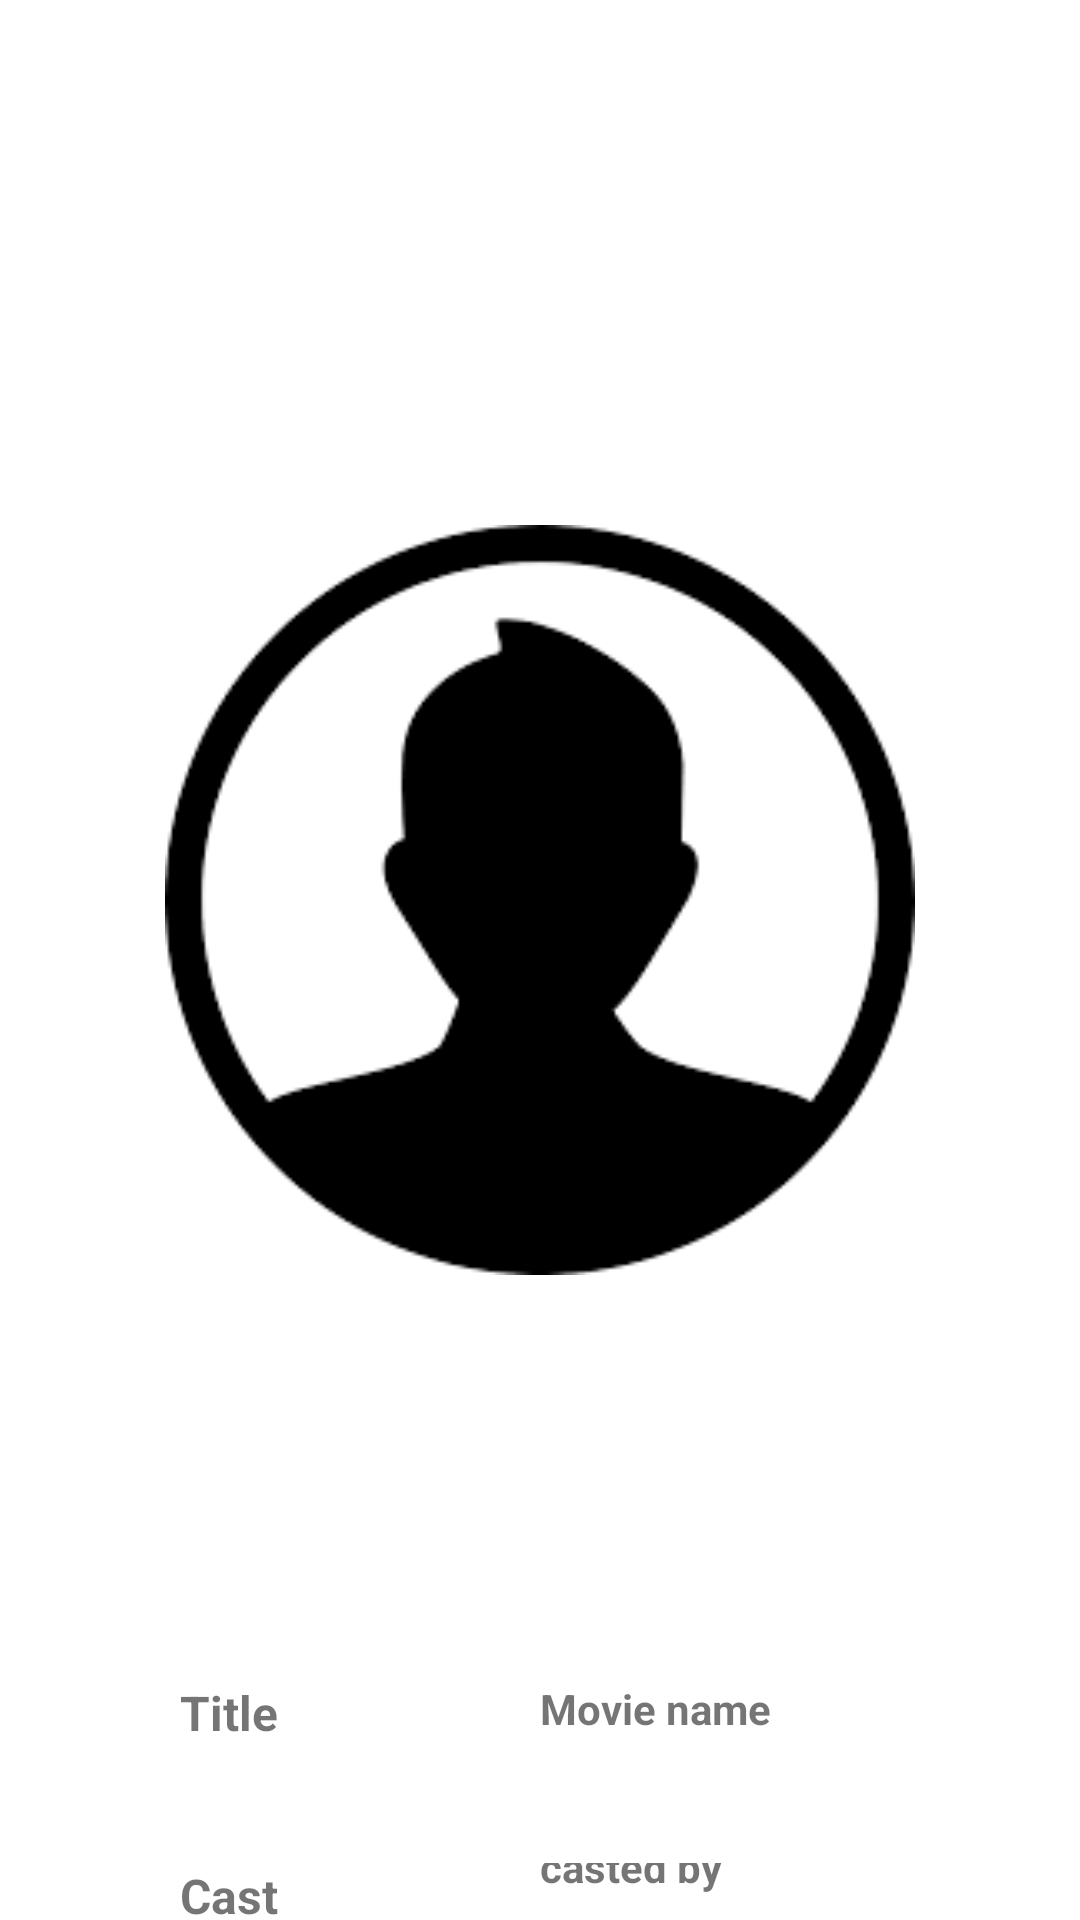

Here is an Android app screen rendered from its layout file. Give the layout XML and the strings, colors and styles it references.
<!-- AndroidManifest.xml: application theme Theme.MovieStore -->
<!-- res/layout/activity_selected_movie.xml -->
<?xml version="1.0" encoding="utf-8"?>
<RelativeLayout xmlns:android="http://schemas.android.com/apk/res/android"
    xmlns:app="http://schemas.android.com/apk/res-auto"
    xmlns:tools="http://schemas.android.com/tools"
    android:layout_width="wrap_content"
    android:layout_height="wrap_content"
    tools:context=".Selected_movie">


    <RelativeLayout
        android:layout_width="match_parent"
        android:id="@+id/profileImg"
        android:layout_marginTop="130dp"
        android:layout_height="405dp">
        <LinearLayout
            android:background="@color/cardview_light_background"
            android:layout_width="match_parent"
            android:layout_height="300dp"
            android:orientation="vertical">
            <ImageView
                android:layout_marginTop="45dp"
                android:layout_gravity="center_horizontal"
                android:layout_width="250dp"
                android:layout_height="250dp"
                android:src="@drawable/profle_top_img"/>
            <TextView
                android:layout_marginTop="10dp"
                android:layout_gravity="center_horizontal"
                android:layout_width="wrap_content"
                android:layout_height="wrap_content"
                android:text="Wiliam Snoe"
                android:textColor="#fff"
                android:textStyle="bold"
                android:textSize="21sp"/>
        </LinearLayout>

    </RelativeLayout>

    <LinearLayout
        android:layout_width="match_parent"
        android:layout_height="wrap_content"
        android:orientation="vertical"
        android:layout_gravity="center"
        android:layout_marginTop="535dp">
        <LinearLayout
            android:layout_marginTop="25dp"
            android:orientation="horizontal"
            android:paddingLeft="60dp"
            android:layout_width="match_parent"
            android:layout_height="wrap_content">
            <TextView
                android:layout_width="100dp"
                android:layout_height="36dp"
                android:text="Title"
                android:textSize="16sp"
                android:textStyle="bold"/>
            <TextView
                android:textStyle="bold"
                android:id="@+id/title2Tv"
                android:layout_gravity="center_vertical"
                android:layout_width="wrap_content"
                android:layout_height="36dp"
                android:paddingLeft="20dp"
                android:text="Movie name"/>
        </LinearLayout>
        <LinearLayout
            android:layout_marginTop="25dp"
            android:orientation="horizontal"
            android:paddingLeft="60dp"
            android:layout_width="match_parent"
            android:layout_height="wrap_content">
            <TextView
                android:layout_width="wrap_content"
                android:layout_height="36dp"
                android:width="100dp"
                android:text="Cast"
                android:textSize="16sp"
                android:textStyle="bold"/>
            <TextView
                android:textStyle="bold"
                android:id="@+id/cast2Tv"
                android:layout_gravity="center_vertical"
                android:layout_width="wrap_content"
                android:layout_height="36dp"
                android:paddingLeft="20dp"
                android:text="casted by"/>
            </LinearLayout>
            <LinearLayout
            android:layout_marginTop="25dp"
            android:orientation="horizontal"
                android:paddingLeft="60dp"
            android:layout_width="match_parent"
            android:layout_height="wrap_content">
            <TextView
                android:layout_width="wrap_content"
                android:layout_height="36dp"
                android:text="Category"
                android:width="100dp"
                android:textSize="16sp"
                android:textStyle="bold"/>
            <TextView
                android:textStyle="bold"
                android:id="@+id/category2Tv"
                android:layout_gravity="center_vertical"
                android:layout_width="wrap_content"
                android:layout_height="36dp"
                android:paddingLeft="20dp"
                android:text="Category"/>
            </LinearLayout>
            <LinearLayout
            android:layout_marginTop="25dp"
            android:orientation="horizontal"
                android:paddingLeft="60dp"
            android:layout_width="match_parent"
            android:layout_height="wrap_content">
            <TextView
                android:layout_width="wrap_content"
                android:layout_height="36dp"
                android:text="Release Date"
                android:width="100dp"
                android:textSize="16sp"
                android:textStyle="bold"/>
            <TextView
                android:textStyle="bold"
                android:id="@+id/releaseDate2Tv"
                android:layout_gravity="center_vertical"
                android:layout_width="wrap_content"
                android:layout_height="36dp"
                android:paddingLeft="20dp"
                android:text="Release Date"/>
            </LinearLayout>
            <LinearLayout
            android:layout_marginTop="25dp"
            android:orientation="horizontal"
            android:paddingLeft="60dp"
            android:layout_width="match_parent"
            android:layout_height="wrap_content">
            <TextView
                android:layout_width="wrap_content"
                android:layout_height="36dp"
                android:text="Budget"
                android:textSize="16sp"
                android:width="100dp"
                android:textStyle="bold"/>
            <TextView
                android:textStyle="bold"
                android:id="@+id/budget2Tv"
                android:layout_gravity="center_vertical"
                android:layout_width="wrap_content"
                android:layout_height="36dp"
                android:paddingLeft="20dp"
                android:text="Budget"/>
            </LinearLayout>
        </LinearLayout>
</RelativeLayout>
<!-- resources referenced by this layout -->
<resources>
  <!-- drawable profle_top_img: png bitmap (drawable, 5368 bytes) -->
  <style name="Theme.MovieStore" parent="Theme.MaterialComponents.DayNight.DarkActionBar">
          
          <item name="colorPrimary">@color/purple_500</item>
          <item name="colorPrimaryVariant">@color/purple_700</item>
          <item name="colorOnPrimary">@color/white</item>
          
          <item name="colorSecondary">@color/teal_200</item>
          <item name="colorSecondaryVariant">@color/teal_700</item>
          <item name="colorOnSecondary">@color/black</item>
          
          <item name="android:statusBarColor">?attr/colorPrimaryVariant</item>
          
      </style>
  <color name="purple_500">#FF6200EE</color>
  <color name="purple_700">#FF3700B3</color>
  <color name="white">#FFFFFFFF</color>
  <color name="teal_200">#FF03DAC5</color>
  <color name="teal_700">#FF018786</color>
  <color name="black">#FF000000</color>
</resources>
